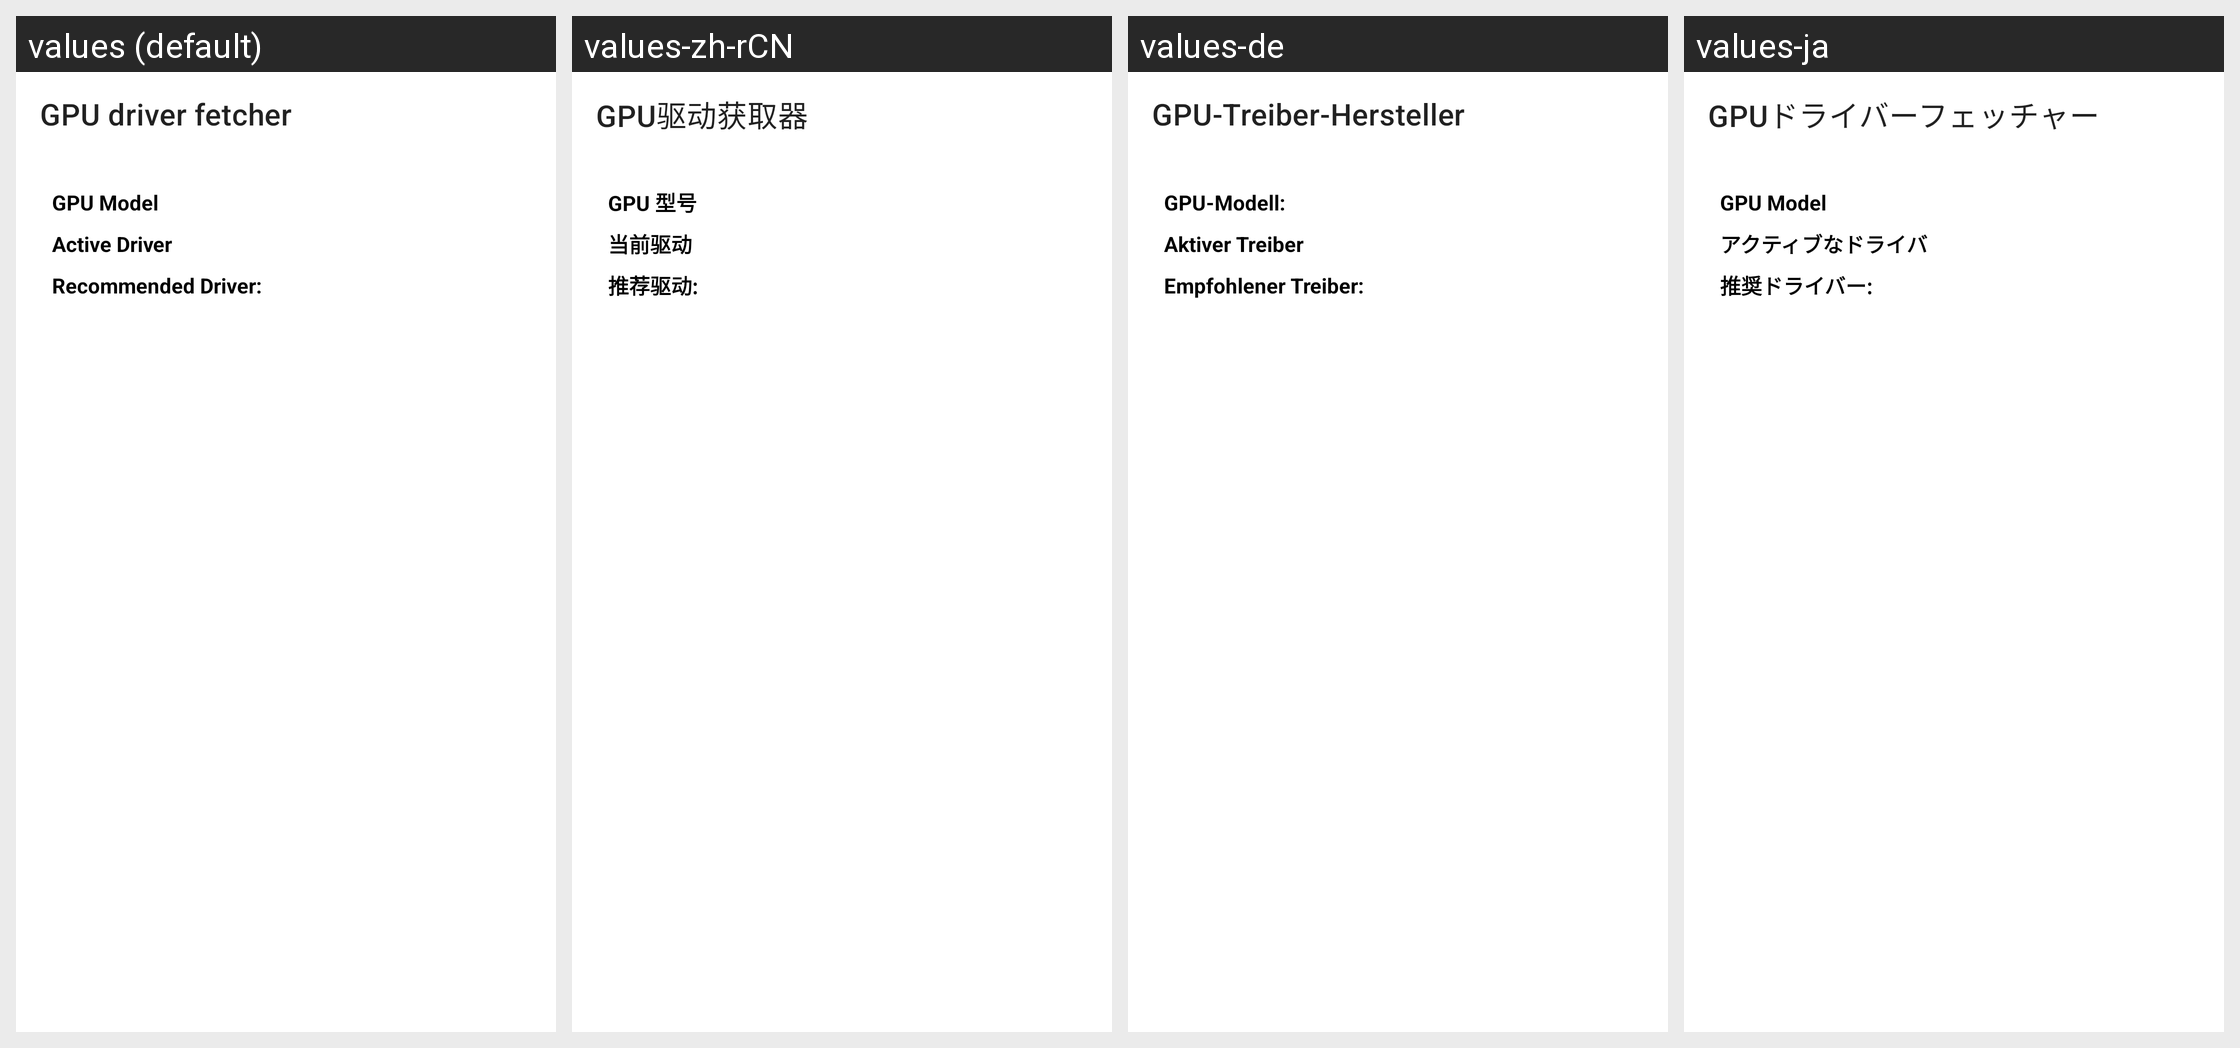

Translations of the strings shown on this Android screen, per locale in the grid:
Android screen res/layout/fragment_driver_fetcher.xml rendered under 4 locales, left to right: values (default), values-zh-rCN, values-de, values-ja. Device: Nexus 5 (rendered at 1080×1920; each locale shown at half size, 540×960, under a caption strip naming it); theme Theme.MaterialComponents.DayNight.NoActionBar.
Other locales in the repository, not shown: values-ar, values-ckb, values-cs, values-es, values-fa, values-fr, values-he, values-hu, values-id, values-it, values-ko, values-nb, values-pl, values-pt-rBR, values-pt-rPT, values-ru, values-sr, values-uk, values-vi, values-zh-rTW.
Strings drawn on this screen, with the default value and each locale's value (text and hints the layout hard-codes, and strings that could not be matched under every locale, appear in the picture but are not listed):

gpu_driver_fetcher
  values: GPU driver fetcher
  values-zh-rCN: GPU驱动获取器
  values-de: GPU-Treiber-Hersteller
  values-ja: GPUドライバーフェッチャー

gpu_model
  values: GPU Model
  values-zh-rCN: GPU 型号
  values-de: GPU-Modell:
  values-ja: GPU Model  [not translated; the default value is used]

active_driver
  values: Active Driver
  values-zh-rCN: 当前驱动
  values-de: Aktiver Treiber
  values-ja: アクティブなドライバ

recommended_driver
  values: Recommended Driver:
  values-zh-rCN: 推荐驱动:
  values-de: Empfohlener Treiber:
  values-ja: 推奨ドライバー:
